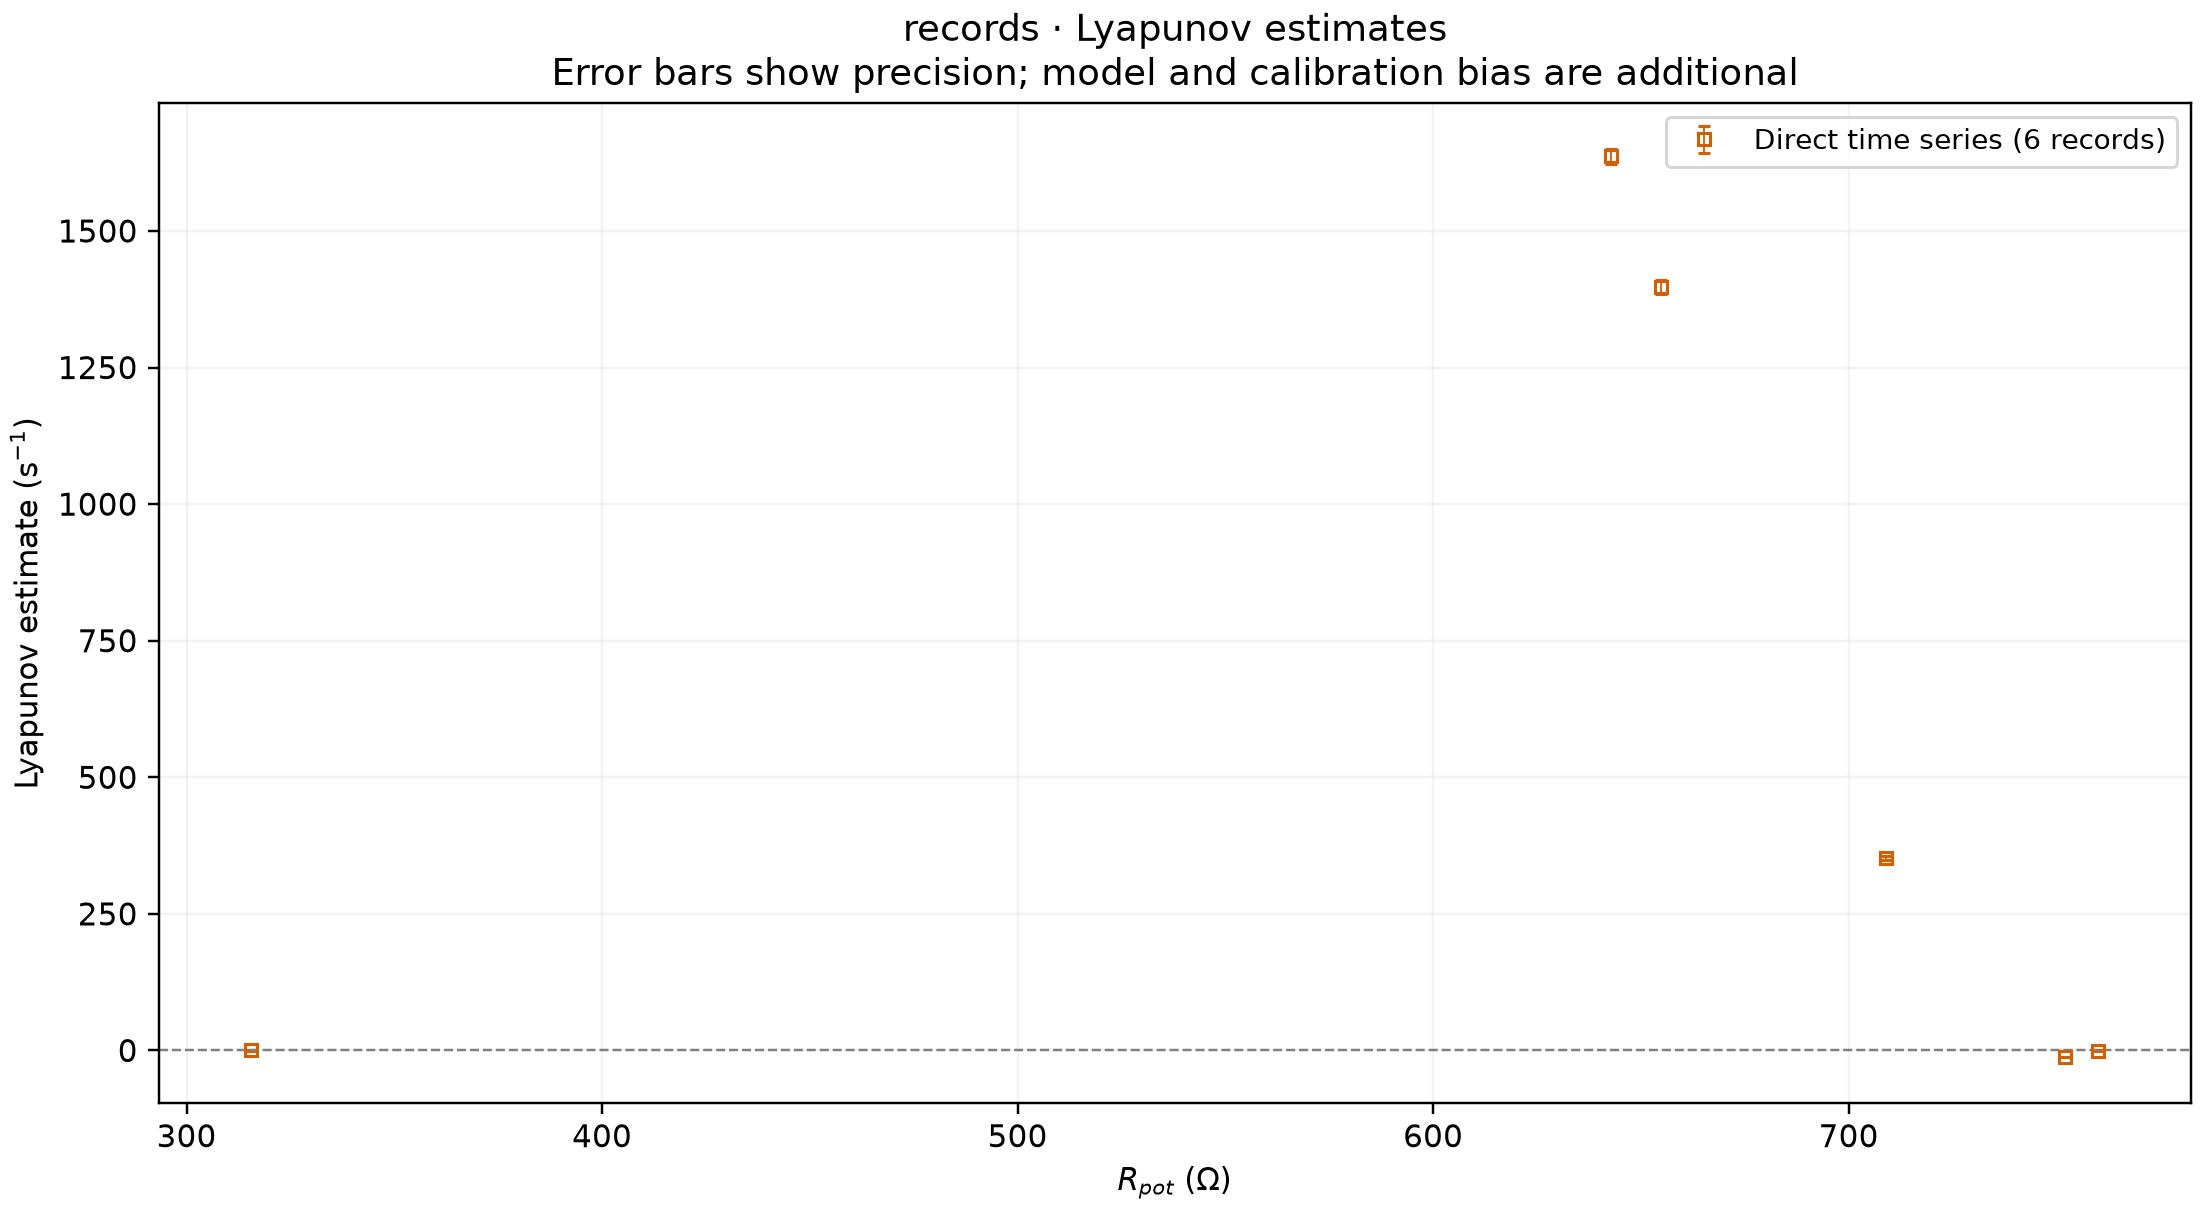

Source data for this figure (header and first rows):
sweep, filename, rpot_ohm, n_maxima, rpot_source, nominal_rpot_ohm, n_branches, n_slopes, unresolved_pct, cluster_pct, mean_T_us, median_T_us, mean_vs_median_pct, mean_ln_abs_fprime, lambda_map_per_s, lambda_map_err_per_s, lambda_map_err_stat, lambda_map_err_width, map_r2_within_branch, lambda_rosenstein_per_s, lambda_rosenstein_err_per_s, rosenstein_fit_r2, rosenstein_status, status
records, chaos - 716.9 ohm.csv, 709, 1411, divider fit (R0=990 ohm), 716.9, 0, 0, , , 354.3, 354.0, 0.08, , , , , , , 352.1, 4.15, 0.9028, ok, map spans only 5 quantisation steps of 2…
records, doublescroll 2 - 656.7ohm.csv, 642.9, 1332, divider fit (R0=990 ohm), 656.7, 0, 0, , , 375.4, 353.0, 5.97, , , , , , , 1637, 13.55, 0.9989, ok, map spans only 21 quantisation steps of …
records, doublescroll end - 316.1ohm.csv, 315.6, 1402, divider fit (R0=990 ohm), 316.1, 0, 0, , , 356.7, 357.0, -0.09, , , , , , , 0.64, 0.83, 0.0009, ok, map spread 0.072 V below --min-spread
records, doublescroll start - 666.0 ohm.csv, 654.8, 1376, divider fit (R0=990 ohm), 666.0, 0, 0, , , 363.3, 353.0, 2.84, , , , , , , 1397, 13.0, 0.9987, ok, map spans only 21 quantisation steps of …
records, limitcycle1 - 773.0 ohm.csv, 760.1, 1427, divider fit (R0=990 ohm), 773.0, 0, 0, , , 350.2, 350.0, 0.06, , , , , , , -0.36, 1.37, 0.0006, ok, map spread 0.081 V below --min-spread
records, limitcycle2 - 764.6 ohm.csv, 752.1, 1428, divider fit (R0=990 ohm), 764.6, 0, 0, , , 350.3, 350.0, 0.08, , , , , , , -11.77, 0.63, 0.3359, ok, map spans only 1 quantisation steps of 2…
